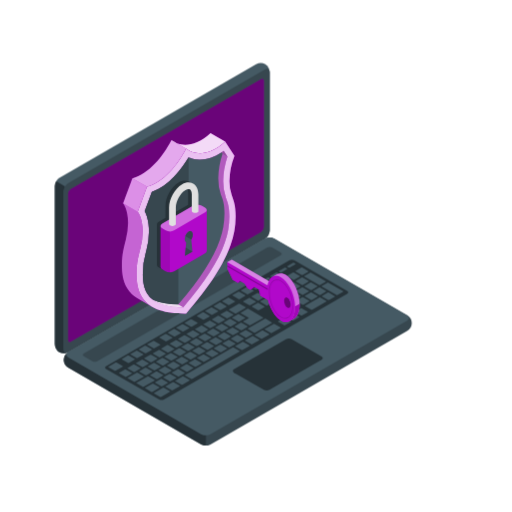
t = 0.00 s
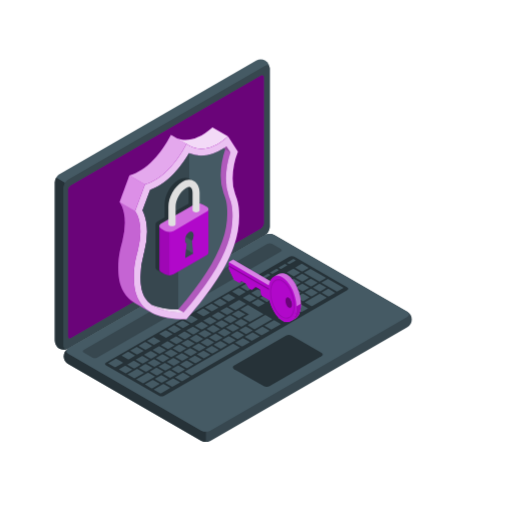
t = 0.26 s
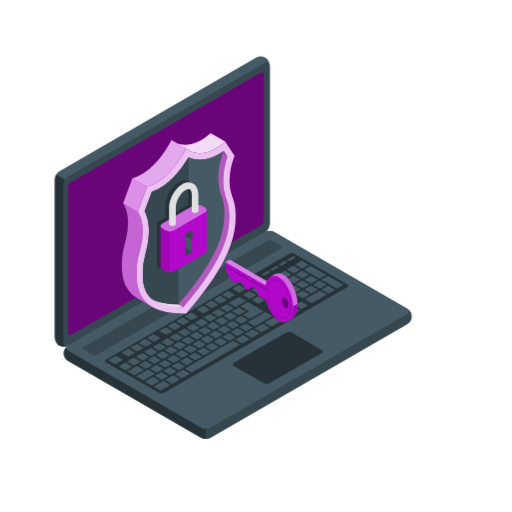
t = 0.49 s
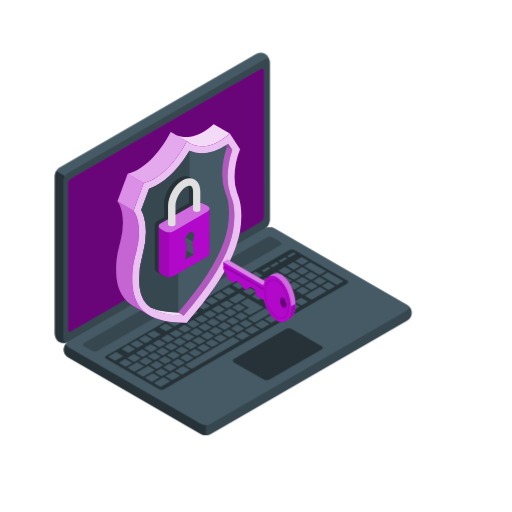
t = 0.75 s
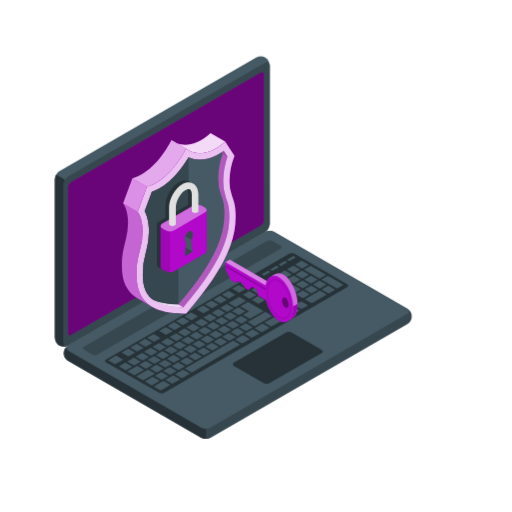
t = 1.01 s
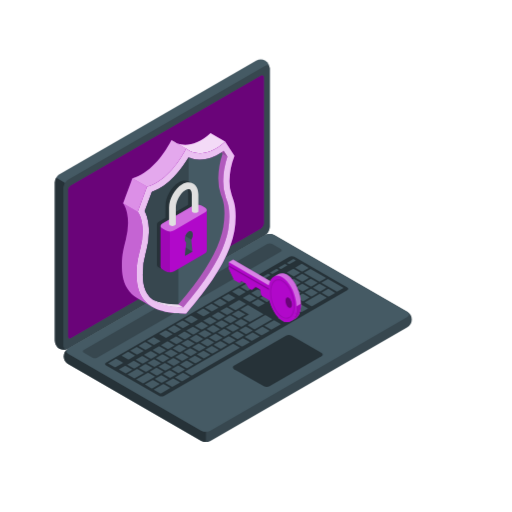
t = 1.24 s

The animated SVG that drew these frames (rendered in a browser with its animation timeline set to each time). Animation: 3 CSS @keyframes rules; one cycle of 1.50 s, repeats indefinitely.

<svg class="animated" id="freepik_stories-security" xmlns="http://www.w3.org/2000/svg" viewBox="0 0 500 500" version="1.1" xmlns:xlink="http://www.w3.org/1999/xlink" xmlns:svgjs="http://svgjs.com/svgjs"><style>svg#freepik_stories-security:not(.animated) .animable {opacity: 0;}svg#freepik_stories-security.animated #freepik--Device--inject-203 {animation: 1.5s Infinite  linear floating;animation-delay: 0s;}svg#freepik_stories-security.animated #freepik--Shield--inject-203 {animation: 1.5s Infinite  linear heartbeat;animation-delay: 0s;}svg#freepik_stories-security.animated #freepik--Key--inject-203 {animation: 1.5s Infinite  linear shake;animation-delay: 0s;}            @keyframes floating {                0% {                    opacity: 1;                    transform: translateY(0px);                }                50% {                    transform: translateY(-10px);                }                100% {                    opacity: 1;                    transform: translateY(0px);                }            }                    @keyframes heartbeat {                0% {                    transform: scale(1);                }                10% {                    transform: scale(1.1);                }                30% {                    transform: scale(1);                }                40% {                    transform: scale(1);                }                50% {                    transform: scale(1.1);                }                60% {                    transform: scale(1);                }                100% {                    transform: scale(1);                }            }                    @keyframes shake {                10%, 90% {                    transform: translate3d(-1px, 0, 0);                  }                  20%, 80% {                    transform: translate3d(2px, 0, 0);                  }                  30%, 50%, 70% {                    transform: translate3d(-4px, 0, 0);                  }                  40%, 60% {                    transform: translate3d(4px, 0, 0);                  }            }        .animator-hidden { display: none; }</style><g id="freepik--Floor--inject-203" class="animable animator-hidden" style="transform-origin: 250px 346.53px;"><ellipse id="freepik--floor--inject-203" cx="250" cy="346.53" rx="230.12" ry="132.84" style="fill: rgb(245, 245, 245); transform-origin: 250px 346.53px;" class="animable"></ellipse></g><g id="freepik--Shadows--inject-203" class="animable animator-hidden" style="transform-origin: 255.647px 342.016px;"><ellipse id="freepik--Shadow--inject-203" cx="402.11" cy="373.46" rx="57.53" ry="33.22" style="fill: rgb(224, 224, 224); transform-origin: 402.11px 373.46px;" class="animable"></ellipse><path id="freepik--shadow--inject-203" d="M196.14,445.23,53.41,362.83c-2.34-1.35-2.34-3.54,0-4.9L259.75,238.81a9.32,9.32,0,0,1,8.48,0l142.69,82.38c2.34,1.35,2.34,3.54,0,4.89L204.62,445.23A9.38,9.38,0,0,1,196.14,445.23Z" style="fill: rgb(224, 224, 224); transform-origin: 232.165px 342.016px;" class="animable"></path></g><g id="freepik--Plant--inject-203" class="animable animator-hidden" style="transform-origin: 454.616px 322.734px;"><g id="freepik--Plants--inject-203" class="animable" style="transform-origin: 454.616px 322.734px;"><path d="M431.15,354.41c-1.23-8.44,1.92-40.59,9.07-52.83s19-25.08,29.32-23.16c9.56,1.78,10.32,13.88.42,23.41s-25.06,21.9-27.92,36.3l-7.8,24.51Z" style="fill: #B108CA; transform-origin: 453.972px 320.434px;" id="els2ty49qr3cm" class="animable"></path><g id="el66wnmtvqq8p"><path d="M431.15,354.41c-1.23-8.44,1.92-40.59,9.07-52.83s19-25.08,29.32-23.16c9.56,1.78,10.32,13.88.42,23.41s-25.06,21.9-27.92,36.3l-7.8,24.51Z" style="opacity: 0.1; transform-origin: 453.972px 320.434px;" class="animable" id="elp03yirnaujn"></path></g><path d="M433.44,351.76a.62.62,0,0,0,.46-.59c.44-29.66,19.41-57.14,32.35-64.79a.62.62,0,1,0-.63-1.07c-13.19,7.8-32.52,35.73-33,65.84a.62.62,0,0,0,.61.63A.47.47,0,0,0,433.44,351.76Z" style="fill: rgb(255, 255, 255); transform-origin: 449.588px 318.504px;" id="el06ep5fbg19sn" class="animable"></path><path d="M438.08,367.24c.66-4.94,4.12-13.46,11.94-21.9,9.58-10.34,25.48-16,27.7-22,2.65-7.22-3.41-12.15-13.75-8.86-13.89,4.42-29.39,21.76-29.19,44.07Z" style="fill: #B108CA; transform-origin: 456.56px 340.339px;" id="elasox8lgfxyl" class="animable"></path><path d="M435.29,362.57a.64.64,0,0,0,.47-.49c5.24-26,26.2-39.95,34.76-42.35A.63.63,0,0,0,471,319a.61.61,0,0,0-.77-.43c-9.46,2.65-30.3,16.8-35.64,43.31a.62.62,0,0,0,.49.73A.57.57,0,0,0,435.29,362.57Z" style="fill: rgb(255, 255, 255); transform-origin: 452.794px 340.577px;" id="elmbbj018gvhs" class="animable"></path></g></g><g id="freepik--Clouds--inject-203" class="animable animator-hidden" style="transform-origin: 97.1854px 78.6387px;"><g id="freepik--clouds--inject-203" class="animable" style="transform-origin: 97.1854px 78.6387px;"><path d="M146.31,74.42l-7.61,4.4a8.68,8.68,0,0,0,.06-1v-2.2c0-3.93-2.76-5.52-6.16-3.56a12.15,12.15,0,0,0-3.67,3.53c-.55-4.94-4.43-6.78-9.13-4.06-5.09,2.94-9.22,10.08-9.22,16v3.3a8.79,8.79,0,0,0,.78,3.82L105,98.25a7.55,7.55,0,0,0-3.42,5.92c0,2.18,1.53,3.06,3.42,2l41.27-23.83a7.55,7.55,0,0,0,3.42-5.91C149.73,74.22,148.2,73.33,146.31,74.42Z" style="fill: rgb(230, 230, 230); transform-origin: 125.635px 88.4449px;" id="elp67xq2oegyl" class="animable"></path><path d="M50.14,84.25,54.34,81V71.76c0-7.34,5.85-15.86,12.2-19.53h0c6.36-3.67,11.51-.69,11.51,6.65v1.34a16.3,16.3,0,0,1,5.34-5.34h0c4.57-2.64,8.28-.5,8.28,4.78v.61l5.86-3.38c3-1.74,5.45-.33,5.45,3.15a12.06,12.06,0,0,1-5.45,9.44L50.14,96.84c-3,1.74-5.46.33-5.46-3.15A12,12,0,0,1,50.14,84.25Z" style="fill: rgb(230, 230, 230); transform-origin: 73.83px 74.1222px;" id="eltxlkyao0e0f" class="animable"></path></g></g><g id="freepik--Device--inject-203" class="animable" style="transform-origin: 227.827px 248.344px;"><g id="freepik--Laptop--inject-203" class="animable" style="transform-origin: 227.827px 248.344px;"><path d="M62.22,351.49a9.93,9.93,0,0,0,4.62,7.68l129.49,74.76a10.25,10.25,0,0,0,9.25,0L397.49,323.14a8.69,8.69,0,0,0,0-15.35L268,233a10.19,10.19,0,0,0-9.25,0L66.84,343.82A9.91,9.91,0,0,0,62.22,351.49Z" style="fill: rgb(55, 71, 79); transform-origin: 232.162px 333.461px;" id="elejkfpppu6ze" class="animable"></path><path d="M201,425v10a9.37,9.37,0,0,1-4.62-1.1L66.84,359.17a8.66,8.66,0,0,1-.47-15.05c-2.07,1.48-1.91,3.66.47,5l129.5,74.77A9.37,9.37,0,0,0,201,425Z" style="fill: rgb(38, 50, 56); transform-origin: 131.611px 389.561px;" id="el50dq6imlszg" class="animable"></path><path d="M57.88,344a9.91,9.91,0,0,1-4.33-7.84V181.61a10.22,10.22,0,0,1,4.62-8L250.08,62.82a9.94,9.94,0,0,1,9-.17,9.94,9.94,0,0,1,4.33,7.84V225a10.21,10.21,0,0,1-4.62,8L66.84,343.82A9.93,9.93,0,0,1,57.88,344Z" style="fill: rgb(69, 90, 100); transform-origin: 158.48px 203.318px;" id="elllsgahewdsr" class="animable"></path><path d="M66.3,344.1a10,10,0,0,1-8.42-.12,9.91,9.91,0,0,1-4.33-7.84V181.61a9.28,9.28,0,0,1,1.36-4.55l8.66,5h0a9.47,9.47,0,0,0-1.35,4.54V341.15C62.22,343.88,64,345.11,66.3,344.1Z" style="fill: rgb(38, 50, 56); transform-origin: 59.925px 261.015px;" id="elorzuv3lyre" class="animable"></path><path d="M62.22,186.62V341.15c0,3,2.07,4.14,4.62,2.67L258.75,233a10.21,10.21,0,0,0,4.62-8V70.49c0-2.94-2.06-4.14-4.62-2.66L66.84,178.61A10.24,10.24,0,0,0,62.22,186.62Z" style="fill: rgb(55, 71, 79); transform-origin: 162.795px 205.827px;" id="elierrix26rfb" class="animable"></path><path d="M66.84,349.15l129.49,74.77a10.25,10.25,0,0,0,9.25,0L397.49,313.13c2.55-1.48,2.55-3.87,0-5.34L268,233a10.19,10.19,0,0,0-9.25,0L66.84,343.82C64.29,345.29,64.29,347.68,66.84,349.15Z" style="fill: rgb(69, 90, 100); transform-origin: 232.165px 328.456px;" id="el2xukjw6a20e" class="animable"></path><path d="M69.33,184.55,254.88,77.45c1.53-.88,2.78-.16,2.78,1.61V221.63a6.13,6.13,0,0,1-2.78,4.8L69.33,333.53c-1.53.88-2.78.16-2.78-1.61V189.35A6.13,6.13,0,0,1,69.33,184.55Z" style="fill: #B108CA; transform-origin: 162.105px 205.49px;" id="el9tvrug4w3bt" class="animable"></path><g id="el5mp5durf2sb"><path d="M69.33,184.55,254.88,77.45c1.53-.88,2.78-.16,2.78,1.61V221.63a6.13,6.13,0,0,1-2.78,4.8L69.33,333.53c-1.53.88-2.78.16-2.78-1.61V189.35A6.13,6.13,0,0,1,69.33,184.55Z" style="opacity: 0.4; transform-origin: 162.105px 205.49px;" class="animable" id="elxoqblt7g07"></path></g><path d="M81.87,345.15l179.2-103.44a5.08,5.08,0,0,1,4.62,0l8.41,4.85c1.27.74,1.27,1.93,0,2.67L94.88,352.66a5.08,5.08,0,0,1-4.62,0l-8.39-4.84C80.6,347.08,80.6,345.89,81.87,345.15Z" style="fill: rgb(55, 71, 79); transform-origin: 177.985px 297.185px;" id="el5jqx8h3c8jb" class="animable"></path><path d="M103.55,357.67,282.74,254.22a5.08,5.08,0,0,1,4.62,0l51.74,29.87c1.28.74,1.28,1.94,0,2.67l-179,103.32a5.14,5.14,0,0,1-4.63,0l-51.91-29.75C102.28,359.6,102.27,358.4,103.55,357.67Z" style="fill: rgb(38, 50, 56); transform-origin: 221.327px 322.148px;" id="elrwm2tu76lsf" class="animable"></path><path d="M261,298.21l5.64-3.26c.24-.14.25-.36,0-.5L260.72,291a1,1,0,0,0-.86,0l-5.65,3.26c-.23.14-.24.36,0,.49l6,3.44A1,1,0,0,0,261,298.21Zm-9.67-12.1-5.64,3.26a.26.26,0,0,0,0,.49l6,3.44a1,1,0,0,0,.86,0l5.65-3.26a.26.26,0,0,0,0-.5l-6-3.44A1,1,0,0,0,251.35,286.11Zm-18.23,10.52-9.54,5.51c-.24.14-.25.37,0,.5l6,3.44a1,1,0,0,0,.86,0l9.55-5.51c.24-.14.24-.36,0-.5l-6-3.43A.93.93,0,0,0,233.12,296.63Zm10-5.76-5.65,3.26c-.24.14-.24.36,0,.49l6,3.44a1,1,0,0,0,.86,0l5.64-3.26c.24-.14.24-.36,0-.5l-6-3.44A.94.94,0,0,0,243.11,290.87ZM221,303.65l-5.64,3.25c-.24.14-.24.37,0,.5l6,3.44a1,1,0,0,0,.86,0l5.64-3.25c.24-.14.24-.36,0-.5l-6-3.44A1,1,0,0,0,221,303.65Zm-8.24,4.76-5.65,3.26a.26.26,0,0,0,0,.49L213,315.6a.93.93,0,0,0,.86,0l5.64-3.25c.24-.14.24-.36,0-.5l-5.95-3.44A1,1,0,0,0,212.73,308.41Zm23.38,14,5.64-3.26c.24-.14.24-.36,0-.49l-5.95-3.44a1,1,0,0,0-.86,0l-5.65,3.26a.26.26,0,0,0,0,.5l5.95,3.44A1,1,0,0,0,236.11,322.41Zm-8.25,4.76,5.65-3.26c.24-.14.24-.36,0-.49L227.56,320a1,1,0,0,0-.86,0l-5.64,3.26c-.24.14-.24.36,0,.5l5.95,3.44A1,1,0,0,0,227.86,327.17Zm-8.24,4.76,5.64-3.26a.26.26,0,0,0,0-.49l-6-3.44a.93.93,0,0,0-.86,0L212.81,328c-.24.14-.24.36,0,.5l6,3.44A1,1,0,0,0,219.62,331.93Zm-8.25,4.76,5.64-3.26c.24-.13.25-.36,0-.49l-6-3.44a1,1,0,0,0-.86,0l-5.64,3.25c-.24.14-.25.36,0,.5l5.95,3.44A1,1,0,0,0,211.37,336.69ZM252.77,303l5.65-3.26a.26.26,0,0,0,0-.5l-6-3.43a.93.93,0,0,0-.86,0L246,299c-.24.14-.24.36,0,.49l5.95,3.44A1,1,0,0,0,252.77,303Zm-8.41,14.68,12.58-7.27c.24-.14.24-.36,0-.49l-14.46-8.35a1,1,0,0,0-.86,0l-6.51,3.76c-.24.14-.24.36,0,.5l7.66,4.42a.26.26,0,0,1,0,.49l-5.21,3c-.24.14-.24.36,0,.5l6,3.43A.93.93,0,0,0,244.36,317.65Zm-39.88-4.48-5.64,3.26a.26.26,0,0,0,0,.49l5.95,3.44a1,1,0,0,0,.86,0l5.65-3.26a.26.26,0,0,0,0-.5l-5.95-3.44A1,1,0,0,0,204.48,313.17Zm-8.24,4.76-5.65,3.26c-.24.14-.24.36,0,.49l6,3.44a1,1,0,0,0,.86,0l5.64-3.26c.24-.14.24-.36,0-.5l-6-3.44A.94.94,0,0,0,196.24,317.93ZM152.79,370a1,1,0,0,0,.86,0l5.64-3.26c.24-.14.25-.36,0-.5l-6-3.43a.93.93,0,0,0-.86,0l-5.64,3.26c-.24.14-.25.36,0,.49Zm-22.52-14-5.64,3.25c-.24.14-.25.36,0,.5l5.95,3.44a1,1,0,0,0,.86,0l5.64-3.26c.24-.13.25-.36,0-.49l-6-3.44A.93.93,0,0,0,130.27,356Zm11.85,10.34a.93.93,0,0,0,.86,0l5.64-3.26c.24-.14.24-.36,0-.49l-6-3.44a.93.93,0,0,0-.86,0l-5.64,3.26c-.24.14-.24.36,0,.5Zm24.38,6.06,5.64-3.26a.26.26,0,0,0,0-.49l-6-3.44a1,1,0,0,0-.86,0l-5.64,3.25c-.24.14-.24.36,0,.5l6,3.44A1,1,0,0,0,166.5,372.42Zm-9.11,4.77a1,1,0,0,0,.86,0l5.64-3.26c.24-.13.25-.36,0-.49L158,370a1,1,0,0,0-.86,0l-5.64,3.25c-.24.14-.25.36,0,.5Zm-18.87-25.94-5.65,3.26a.26.26,0,0,0,0,.5l5.95,3.44a1,1,0,0,0,.86,0l5.64-3.26c.24-.14.24-.36,0-.49l-6-3.44A.94.94,0,0,0,138.52,351.25Zm41.22-23.8-5.64,3.26c-.24.14-.24.36,0,.49l6,3.44a.93.93,0,0,0,.86,0l5.64-3.26c.24-.14.24-.36,0-.5l-6-3.43A.93.93,0,0,0,179.74,327.45Zm-33,19-5.64,3.26c-.24.14-.24.36,0,.5l5.95,3.43a.93.93,0,0,0,.86,0l5.65-3.26c.24-.14.24-.36,0-.49l-5.95-3.44A1,1,0,0,0,146.76,346.49ZM188,322.69,182.35,326c-.24.14-.25.36,0,.49l5.95,3.44a.93.93,0,0,0,.86,0l5.64-3.26c.24-.14.25-.36,0-.5l-6-3.43A.93.93,0,0,0,188,322.69Zm-16.49,9.52-5.64,3.26c-.24.14-.25.36,0,.5l6,3.43a.93.93,0,0,0,.86,0l5.64-3.26c.24-.14.25-.36,0-.5l-5.95-3.43A.93.93,0,0,0,171.5,332.21ZM163.25,337l-5.64,3.26c-.24.14-.24.36,0,.5l6,3.43a.93.93,0,0,0,.86,0l5.64-3.26c.24-.14.24-.36,0-.49l-6-3.44A.93.93,0,0,0,163.25,337ZM155,341.73,149.37,345c-.24.14-.25.36,0,.5l5.95,3.43a.93.93,0,0,0,.86,0l5.64-3.26c.24-.14.25-.36,0-.49l-5.95-3.44A1,1,0,0,0,155,341.73Zm39.87,4.48,5.64-3.25c.24-.14.25-.36,0-.5L194.58,339a1,1,0,0,0-.86,0l-5.64,3.25c-.24.14-.25.36,0,.5l6,3.44A1,1,0,0,0,194.88,346.21Zm74.7-70.62-5.64,3.25c-.24.14-.25.36,0,.5l5.95,3.44a1,1,0,0,0,.86,0l5.64-3.26c.24-.13.25-.36,0-.49l-5.95-3.44A.93.93,0,0,0,269.58,275.59Zm-10,5.76L254,284.61a.26.26,0,0,0,0,.49l5.95,3.44a1,1,0,0,0,.86,0l5.64-3.25c.24-.14.24-.36,0-.5l-6-3.44A1,1,0,0,0,259.6,281.35Zm18.22-10.53-5.64,3.26c-.24.14-.24.36,0,.5l6,3.44a1,1,0,0,0,.86,0l5.64-3.26c.24-.14.24-.36,0-.49l-6-3.44A1,1,0,0,0,277.82,270.82ZM233.68,314l5.64-3.26a.26.26,0,0,0,0-.49l-6-3.44a1,1,0,0,0-.86,0l-5.65,3.26a.26.26,0,0,0,0,.5l5.95,3.44A1,1,0,0,0,233.68,314Zm53.25-47.93a1,1,0,0,0-.86,0l-5.64,3.26c-.24.14-.25.36,0,.5l5.95,3.44a1,1,0,0,0,.86,0l5.64-3.26c.24-.14.25-.36,0-.49Zm-83.8,75.39,5.64-3.25c.24-.14.24-.37,0-.5l-6-3.44a1,1,0,0,0-.86,0l-5.64,3.25c-.24.14-.24.36,0,.5l6,3.44A1,1,0,0,0,203.13,341.45Zm101.11-58.38,5.65-3.26a.26.26,0,0,0,0-.49l-6-3.44a1,1,0,0,0-.86,0l-5.64,3.25c-.24.14-.24.36,0,.5l6,3.44A.94.94,0,0,0,304.24,283.07Zm-16.75-.15,5.65-3.26a.26.26,0,0,0,0-.49l-5.95-3.44a1,1,0,0,0-.86,0L280.69,279c-.24.14-.25.36,0,.5l5.95,3.44A1,1,0,0,0,287.49,282.92ZM295.43,271a.94.94,0,0,0-.85,0l-5.65,3.26a.26.26,0,0,0,0,.5l5.95,3.44a1,1,0,0,0,.86,0l5.64-3.26a.26.26,0,0,0,0-.49Zm1.74-1,14.46,8.35a1,1,0,0,0,.86,0l5.64-3.26c.24-.13.25-.36,0-.49l-14.46-8.35a1,1,0,0,0-.86,0l-5.64,3.26C296.94,269.61,296.94,269.83,297.17,270ZM278.08,280.5l-5.64,3.25c-.24.14-.24.36,0,.5l6,3.44a1,1,0,0,0,.86,0l5.64-3.25c.24-.14.24-.37,0-.5l-6-3.44A1,1,0,0,0,278.08,280.5ZM216,316.33l-5.64,3.25c-.24.14-.24.36,0,.5l6,3.44a1,1,0,0,0,.86,0l5.64-3.25c.24-.14.24-.37,0-.5l-6-3.44A1,1,0,0,0,216,316.33Zm79.12-28.49a1,1,0,0,0,.86,0l5.64-3.25c.24-.14.24-.37,0-.5l-5.95-3.44a1,1,0,0,0-.86,0l-5.65,3.25a.26.26,0,0,0,0,.5Zm-70.87,23.73-5.64,3.25c-.24.14-.24.36,0,.5l5.95,3.44a1,1,0,0,0,.86,0l5.65-3.26a.26.26,0,0,0,0-.49l-6-3.44A.93.93,0,0,0,224.27,311.57ZM161,365.26a1,1,0,0,0,.86,0l5.64-3.26c.24-.14.24-.36,0-.5l-6-3.44a.94.94,0,0,0-.85,0l-5.65,3.26c-.24.14-.24.36,0,.49Zm-11-10.85-5.64,3.26c-.24.14-.25.36,0,.49l6,3.44a.93.93,0,0,0,.86,0l5.64-3.26c.24-.14.25-.36,0-.5l-6-3.43A.93.93,0,0,0,150.06,354.41Zm20.08,6.08,5.65-3.25a.26.26,0,0,0,0-.5l-5.95-3.44a1,1,0,0,0-.86,0l-5.64,3.26a.26.26,0,0,0,0,.49l5.95,3.44A.93.93,0,0,0,170.14,360.49Zm8.25-4.76,5.64-3.25c.24-.14.25-.36,0-.5l-5.95-3.44a1,1,0,0,0-.86,0l-5.65,3.26a.26.26,0,0,0,0,.49l5.95,3.44A.93.93,0,0,0,178.39,355.73Zm8.25-4.76,5.64-3.25c.24-.14.24-.36,0-.5l-6-3.44a1,1,0,0,0-.86,0L179.83,347c-.24.14-.24.37,0,.5l6,3.44A1,1,0,0,0,186.64,351Zm-28.34-1.32-5.64,3.26c-.24.14-.24.36,0,.49l6,3.44a.93.93,0,0,0,.86,0l5.64-3.26c.24-.14.24-.36,0-.5l-6-3.43A.93.93,0,0,0,158.3,349.65Zm8.25-4.76-5.64,3.26c-.24.14-.25.36,0,.49l5.95,3.44a1,1,0,0,0,.86,0l5.65-3.26c.23-.14.24-.36,0-.5l-6-3.43A.93.93,0,0,0,166.55,344.89Zm33-19-5.64,3.25c-.24.14-.24.37,0,.5l6,3.44a1,1,0,0,0,.86,0l5.64-3.25c.24-.14.24-.36,0-.5l-6-3.44A1,1,0,0,0,199.53,325.85Zm-8.24,4.76-5.64,3.26c-.24.13-.25.36,0,.49l6,3.44a.93.93,0,0,0,.86,0l5.64-3.25c.24-.14.25-.36,0-.5l-5.95-3.44A1,1,0,0,0,191.29,330.61Zm16.49-9.52-5.64,3.25c-.24.14-.25.36,0,.5l6,3.44a1,1,0,0,0,.86,0l5.64-3.25c.24-.14.25-.36,0-.5l-6-3.44A1,1,0,0,0,207.78,321.09Zm-33,19-5.65,3.26c-.24.14-.24.36,0,.49l5.95,3.44a1,1,0,0,0,.86,0l5.64-3.26c.24-.14.24-.36,0-.5l-6-3.44A1,1,0,0,0,174.8,340.13Zm8.24-4.76-5.64,3.26a.26.26,0,0,0,0,.49l6,3.44a.94.94,0,0,0,.85,0l5.65-3.26c.24-.14.24-.36,0-.5l-6-3.44A1,1,0,0,0,183,335.37Zm-8.3,32.29,5.65-3.26a.26.26,0,0,0,0-.49l-5.95-3.44a.93.93,0,0,0-.86,0l-5.64,3.25c-.24.14-.24.36,0,.5l5.95,3.44A1,1,0,0,0,174.74,367.66Zm-45.9-3.45-6-3.44a1,1,0,0,0-.86,0L116.38,364c-.24.14-.24.36,0,.5l6,3.44a1,1,0,0,0,.86,0l5.64-3.26A.26.26,0,0,0,128.84,364.21Zm11.54,3.16-5.95-3.44a.93.93,0,0,0-.86,0l-8.68,5c-.24.14-.25.36,0,.5l6,3.44a1,1,0,0,0,.86,0l8.68-5C140.61,367.72,140.62,367.5,140.38,367.37Zm-20.56-9.87-6-3.44a1,1,0,0,0-.86,0l-6.94,4c-.24.14-.25.36,0,.5l6,3.44a1,1,0,0,0,.86,0l7-4C120.05,357.85,120.05,357.63,119.82,357.5Zm5.32-3.08a.93.93,0,0,0,.86,0l5.64-3.26c.24-.14.24-.36,0-.5l-6-3.43a.91.91,0,0,0-.85,0l-5.65,3.26c-.24.14-.24.36,0,.49ZM151.06,371l-6-3.43a.93.93,0,0,0-.86,0l-10.85,6.26c-.24.14-.24.37,0,.5l6,3.44a1,1,0,0,0,.86,0l10.85-6.26C151.29,371.38,151.29,371.16,151.06,371Zm4.6,7.17-6-3.44a1,1,0,0,0-.86,0l-6.94,4a.26.26,0,0,0,0,.49l6,3.44a.93.93,0,0,0,.86,0l6.94-4C155.89,378.55,155.89,378.33,155.66,378.19ZM186.45,319a1,1,0,0,0,.86,0l5.64-3.26a.26.26,0,0,0,0-.49l-6-3.44a1,1,0,0,0-.86,0l-5.64,3.25c-.24.14-.24.36,0,.5ZM170,328.55a.94.94,0,0,0,.85,0l5.65-3.25a.26.26,0,0,0,0-.5l-6-3.44a1,1,0,0,0-.86,0L164,324.61c-.24.14-.24.36,0,.5Zm-36.58,21.11a.93.93,0,0,0,.86,0l5.65-3.26a.26.26,0,0,0,0-.5l-5.95-3.43a.93.93,0,0,0-.86,0l-5.64,3.26c-.24.14-.24.36,0,.49Zm44.82-25.87a1,1,0,0,0,.86,0l5.64-3.25c.24-.14.25-.37,0-.5l-6-3.44a1,1,0,0,0-.86,0l-5.64,3.25c-.24.14-.25.36,0,.5Zm-16.49,9.52a1,1,0,0,0,.86,0l5.64-3.25c.24-.14.24-.36,0-.5l-5.95-3.44a1,1,0,0,0-.86,0l-5.65,3.26a.26.26,0,0,0,0,.49ZM160,378.66a1,1,0,0,0-.86,0l-8.68,5c-.24.14-.25.36,0,.49l5.95,3.44a1,1,0,0,0,.86,0l8.68-5a.26.26,0,0,0,0-.49Zm-10.07-38.52a1,1,0,0,0,.86,0l5.64-3.26c.24-.14.24-.36,0-.5l-6-3.44a1,1,0,0,0-.86,0l-5.64,3.26c-.24.14-.24.36,0,.49Zm-8.25,4.76a.93.93,0,0,0,.86,0l5.64-3.26c.24-.14.25-.36,0-.5l-5.95-3.43a.93.93,0,0,0-.86,0L135.68,341c-.23.14-.24.36,0,.49Zm171.08-54.44a1,1,0,0,0-.86,0l-13.89,8a.26.26,0,0,0,0,.49l6,3.44a.93.93,0,0,0,.86,0l13.88-8c.24-.14.25-.36,0-.5ZM294.48,301a.93.93,0,0,0-.86,0L288,304.25c-.24.14-.24.36,0,.5l5.95,3.43a.93.93,0,0,0,.86,0l5.65-3.26a.26.26,0,0,0,0-.5ZM183,362.9l5.64-3.26c.24-.14.25-.36,0-.49l-5.95-3.44a1,1,0,0,0-.86,0L176.18,359c-.23.14-.24.36,0,.5l5.95,3.44A1,1,0,0,0,183,362.9Zm95-52.39a1,1,0,0,0-.86,0l-5.64,3.26c-.24.14-.25.36,0,.5l5.95,3.43a.93.93,0,0,0,.86,0l5.64-3.26c.24-.14.25-.36,0-.49Zm43-24.81a1,1,0,0,0-.86,0L314.45,289a.26.26,0,0,0,0,.49l6,3.44a1,1,0,0,0,.86,0l5.64-3.25c.24-.14.24-.36,0-.5Zm14.2-1.32L320.69,276a1,1,0,0,0-.86,0l-5.64,3.25c-.24.14-.24.36,0,.5l14.46,8.35a1,1,0,0,0,.86,0l5.64-3.25C335.38,284.74,335.39,284.52,335.15,284.38Zm-88,43.92a.93.93,0,0,0-.86,0l-6.95,4c-.24.14-.24.36,0,.5l6,3.44a1,1,0,0,0,.86,0l6.94-4c.24-.14.25-.36,0-.49Zm20.83-12a1,1,0,0,0-.86,0l-8.68,5c-.24.14-.25.36,0,.49l6,3.44a1,1,0,0,0,.86,0l8.68-5c.24-.13.25-.36,0-.49Zm-39.93,23.05a1,1,0,0,0-.86,0l-46.43,26.81c-.24.14-.25.36,0,.49l5.95,3.44a.93.93,0,0,0,.86,0L234,343.26a.26.26,0,0,0,0-.5Zm-49,28.32a.93.93,0,0,0-.86,0l-6.94,4c-.24.14-.25.36,0,.5l6,3.43a.93.93,0,0,0,.86,0l7-4a.26.26,0,0,0,0-.5Zm58.59-33.83a.93.93,0,0,0-.86,0l-6.94,4c-.24.14-.25.36,0,.5l6,3.44a1,1,0,0,0,.86,0l6.94-4c.24-.13.25-.36,0-.49Zm-68.14,39.34a1,1,0,0,0-.86,0l-6.94,4c-.24.14-.24.36,0,.5l6,3.44a.94.94,0,0,0,.85,0l6.95-4c.24-.14.24-.36,0-.49Zm87.23-50.36a.93.93,0,0,0-.86,0l-6.94,4c-.24.14-.24.36,0,.5l6,3.43a.93.93,0,0,0,.86,0l6.94-4c.24-.14.24-.36,0-.5Zm29.51-17a.93.93,0,0,0-.86,0L279.73,309c-.24.14-.24.36,0,.5l6,3.43a.93.93,0,0,0,.86,0l5.64-3.26c.24-.14.24-.36,0-.49Zm18.27-13,5.65-3.25c.24-.14.24-.36,0-.5l-6-3.44a1,1,0,0,0-.86,0l-5.64,3.25c-.24.14-.24.37,0,.5l6,3.44A.94.94,0,0,0,304.5,292.74Zm-35.23.7,5.64-3.25c.24-.14.24-.36,0-.5l-6-3.44a1,1,0,0,0-.86,0l-5.64,3.26c-.24.14-.24.36,0,.49l6,3.44A.93.93,0,0,0,269.27,293.44ZM249,324.82l16.49-9.53a.26.26,0,0,0,0-.49l-6-3.44a.93.93,0,0,0-.86,0l-16.49,9.52a.26.26,0,0,0,0,.49l6,3.44A1,1,0,0,0,249,324.82Zm46.44-27.31a1,1,0,0,0,.86,0l5.64-3.25c.24-.14.24-.36,0-.5l-6-3.44a1,1,0,0,0-.86,0l-5.65,3.26a.26.26,0,0,0,0,.49Zm-7.65-4.92,5.65-3.25c.23-.14.24-.36,0-.5l-5.95-3.44a1,1,0,0,0-.86,0L281,288.66c-.24.14-.25.36,0,.5l5.95,3.44A1,1,0,0,0,287.75,292.59Zm-47,37,5.64-3.26c.24-.14.24-.36,0-.5l-6-3.44a1,1,0,0,0-.86,0l-5.65,3.26c-.24.14-.24.36,0,.49l5.95,3.44A1,1,0,0,0,240.71,329.58ZM277.17,308a.93.93,0,0,0,.86,0l5.64-3.26c.24-.14.25-.36,0-.5l-5.95-3.43a.93.93,0,0,0-.86,0l-5.64,3.26c-.24.14-.25.36,0,.5Zm-77.69,45.35,5.64-3.26c.24-.14.25-.36,0-.49l-5.95-3.44a.93.93,0,0,0-.86,0l-5.64,3.26c-.24.14-.25.36,0,.5l6,3.43A.93.93,0,0,0,199.48,353.38Zm8.25-4.76,5.64-3.26c.24-.14.24-.36,0-.49l-6-3.44a.93.93,0,0,0-.86,0l-5.64,3.26c-.24.14-.24.36,0,.5l6,3.43A.93.93,0,0,0,207.73,348.62Zm-16.49,9.52,5.64-3.26c.24-.14.24-.36,0-.49l-6-3.44a1,1,0,0,0-.86,0l-5.64,3.26c-.24.14-.24.36,0,.5l6,3.44A1,1,0,0,0,191.24,358.14Zm33-19,5.64-3.26c.24-.14.24-.36,0-.5l-6-3.43a.91.91,0,0,0-.85,0l-5.65,3.26c-.24.14-.24.36,0,.49l6,3.44A.93.93,0,0,0,224.22,339.1ZM216,343.86l5.64-3.26c.24-.14.25-.36,0-.5l-6-3.43a.93.93,0,0,0-.86,0l-5.64,3.26c-.24.14-.25.36,0,.5l6,3.43A.93.93,0,0,0,216,343.86Zm16.49-9.52,5.65-3.26a.26.26,0,0,0,0-.5l-6-3.43a.93.93,0,0,0-.86,0l-5.64,3.26c-.24.14-.24.36,0,.49l5.95,3.44A.93.93,0,0,0,232.46,334.34ZM273.86,266a.93.93,0,0,0,.86,0l5.65-3.26c.24-.14.24-.36,0-.49l-1.58-.92a1,1,0,0,0-.86,0l-5.64,3.26c-.24.14-.24.36,0,.5ZM233.09,292.1a.94.94,0,0,0,.85,0l5.65-3.26c.24-.14.24-.36,0-.5l-6-3.44a1,1,0,0,0-.86,0l-5.64,3.26a.26.26,0,0,0,0,.49Zm16.49-9.52a1,1,0,0,0,.86,0l5.64-3.25c.24-.14.24-.36,0-.5l-6-3.44a1,1,0,0,0-.86,0l-5.64,3.26a.26.26,0,0,0,0,.49ZM223,297.91a.93.93,0,0,0,.86,0l5.64-3.26c.24-.14.24-.36,0-.5l-6-3.43a.93.93,0,0,0-.86,0L217.07,294c-.24.14-.24.36,0,.5Zm18.31-10.57a.93.93,0,0,0,.86,0l5.64-3.25c.24-.14.25-.36,0-.5l-6-3.44a1,1,0,0,0-.86,0l-5.64,3.26c-.24.13-.25.36,0,.49Zm-34.8,20.09a.91.91,0,0,0,.85,0l5.65-3.26c.24-.14.24-.36,0-.49l-6-3.44a.93.93,0,0,0-.86,0l-5.64,3.26c-.24.14-.24.36,0,.5Zm8.24-4.76a.93.93,0,0,0,.86,0l5.64-3.26c.24-.14.25-.36,0-.49l-5.95-3.44a.93.93,0,0,0-.86,0l-5.64,3.26c-.24.14-.25.36,0,.5Zm42.6-27.12a.93.93,0,0,0,.86,0l5.65-3.26c.23-.14.24-.36,0-.49l-1.58-.92a1,1,0,0,0-.86,0l-5.64,3.25c-.24.14-.25.36,0,.5Zm24.74-14.28a.93.93,0,0,0,.86,0l5.64-3.26c.24-.14.25-.36,0-.5L287,256.6a1,1,0,0,0-.86,0l-5.65,3.26a.26.26,0,0,0,0,.5Zm12.51,7.22a.93.93,0,0,0,.86,0l5.64-3.26c.24-.14.24-.36,0-.49l-6-3.44a.91.91,0,0,0-.85,0l-5.65,3.26c-.24.14-.24.36,0,.5ZM312.75,288l5.64-3.25c.24-.14.25-.36,0-.5l-5.95-3.44a1,1,0,0,0-.86,0L306,284.05c-.24.14-.25.36,0,.5l5.95,3.44A1,1,0,0,0,312.75,288Zm-47.13-17.19a.93.93,0,0,0,.86,0l5.64-3.26c.24-.14.24-.36,0-.49l-1.59-.92a.93.93,0,0,0-.86,0L264,269.38c-.24.14-.24.36,0,.5Zm-67.34,41.4a.93.93,0,0,0,.86,0l5.64-3.26c.24-.14.24-.36,0-.49L198.84,305a1,1,0,0,0-.86,0l-5.65,3.26c-.23.14-.24.36,0,.5Z" style="fill: rgb(69, 90, 100); transform-origin: 220.551px 322.095px;" id="ely7wvjbrfhgd" class="animable"></path><path d="M228.48,360.67l50.82-29.34a6.14,6.14,0,0,1,5.54,0L314,348.15c1.53.89,1.53,2.32,0,3.21l-50.81,29.33a6.1,6.1,0,0,1-5.55,0l-29.14-16.82C227,363,227,361.55,228.48,360.67Z" style="fill: rgb(38, 50, 56); transform-origin: 271.26px 356.014px;" id="el7y1xxz9h852" class="animable"></path></g></g><g id="freepik--Shield--inject-203" class="animable" style="transform-origin: 174.55px 218.109px;"><g id="freepik--shield--inject-203" class="animable" style="transform-origin: 174.55px 218.109px;"><g id="freepik--shield--inject-203" class="animable" style="transform-origin: 174.55px 218.109px;"><path d="M219.88,138.24c-15.88,14.27-29.6,13.52-38.18,6.91-8.57,16.52-22.29,33.1-38.17,37.17l-9.07,24.5s4.86,5.6,4.86,19a66.8,66.8,0,0,1-2.25,16.63c-1.65,6.61-3.78,13.45-3.78,24.88,0,7.74,1,15.27,4.94,22.12a27.3,27.3,0,0,0,9.93,10l-13.79-8a27.39,27.39,0,0,1-10.45-10.25C120,274.34,119,266.82,119,259.07c0-11.42,2.13-18.27,3.78-24.89A66.52,66.52,0,0,0,125,217.56c0-13.4-4.86-19-4.86-19l9.06-24.5c15.88-4.07,29.6-20.65,38.17-37.17,8.58,6.61,22.3,7.36,38.18-6.91Z" style="fill: #B108CA; transform-origin: 169.44px 214.715px;" id="elcao1ze1i1m" class="animable"></path><g id="elsueq76dqi2"><path d="M172.42,139.8l-5-2.91A22,22,0,0,0,172.42,139.8Z" style="fill: rgb(255, 255, 255); opacity: 0.8; transform-origin: 169.92px 138.345px;" class="animable" id="el8qz9w1wgty7"></path></g><g id="el7pgwipvot1s"><path d="M205.57,130c-13.07,11.74-24.67,13.31-33.15,9.82l9.28,5.35c8.58,6.61,22.3,7.36,38.18-6.91Z" style="fill: rgb(255, 255, 255); opacity: 0.85; transform-origin: 196.15px 139.86px;" class="animable" id="elvnhfnkcsfc"></path></g><g id="el7rq9g53wmfl"><path d="M167.39,136.89c-8.57,16.52-22.29,33.1-38.17,37.17l14.31,8.26c15.88-4.07,29.6-20.65,38.17-37.17Z" style="fill: rgb(255, 255, 255); opacity: 0.65; transform-origin: 155.46px 159.605px;" class="animable" id="elvgubb3b8d58"></path></g><g id="el6gxpbrasz0l"><polygon points="129.22 174.06 120.16 198.56 134.46 206.82 143.53 182.32 129.22 174.06" style="fill: rgb(255, 255, 255); opacity: 0.55; transform-origin: 131.845px 190.44px;" class="animable" id="elb58uln3jr2h"></polygon></g><g id="elmy5fjxtqxm"><path d="M138.23,289.45c-3.92-6.85-4.94-14.38-4.94-22.12,0-11.43,2.13-18.27,3.78-24.88a66.8,66.8,0,0,0,2.25-16.63c0-13.4-4.86-19-4.86-19l-14.3-8.26s4.86,5.6,4.86,19a66.52,66.52,0,0,1-2.26,16.62c-1.65,6.62-3.78,13.47-3.78,24.89,0,7.75,1,15.27,4.94,22.12a27.39,27.39,0,0,0,10.45,10.25l13.79,8A27.3,27.3,0,0,1,138.23,289.45Z" style="fill: rgb(255, 255, 255); opacity: 0.4; transform-origin: 133.57px 249px;" class="animable" id="elhbxlekw7bd4"></path></g><g id="ela9xjw5skj7c"><path d="M138.23,289.45c-3.92-6.85-4.94-14.38-4.94-22.12,0-11.43,2.13-18.27,3.78-24.88a66.8,66.8,0,0,0,2.25-16.63c0-13.4-4.86-19-4.86-19l-14.3-8.26s4.86,5.6,4.86,19a66.52,66.52,0,0,1-2.26,16.62c-1.65,6.62-3.78,13.47-3.78,24.89,0,7.75,1,15.27,4.94,22.12a27.39,27.39,0,0,0,10.45,10.25l13.79,8A27.3,27.3,0,0,1,138.23,289.45Z" style="opacity: 0.05; transform-origin: 133.57px 249px;" class="animable" id="elmjaklufr4a"></path></g><path d="M181.7,306.23c-23.72.27-37.31-6-43.48-16.78-3.91-6.85-4.93-14.38-4.93-22.13,0-11.42,2.12-18.25,3.78-24.87a66.72,66.72,0,0,0,2.25-16.62c0-13.4-4.86-19-4.86-19l9.07-24.51c15.88-4.07,29.6-20.66,38.17-37.17,8.58,6.61,22.3,7.36,38.18-6.91l9.07,14a68.86,68.86,0,0,0-4.87,24.61,40.12,40.12,0,0,0,2.26,14c1.65,4.7,3.78,9.09,3.78,20.51a82.13,82.13,0,0,1-4.94,27.83C219,257.15,205.43,279.1,181.7,306.23Z" style="fill: #B108CA; transform-origin: 181.705px 222.239px;" id="el2m4bz0ltcn4" class="animable"></path><g id="el3wjia8fhgkk"><path d="M181.7,306.23c-23.72.27-37.31-6-43.48-16.78-3.91-6.85-4.93-14.38-4.93-22.13,0-11.42,2.12-18.25,3.78-24.87a66.72,66.72,0,0,0,2.25-16.62c0-13.4-4.86-19-4.86-19l9.07-24.51c15.88-4.07,29.6-20.66,38.17-37.17,8.58,6.61,22.3,7.36,38.18-6.91l9.07,14a68.86,68.86,0,0,0-4.87,24.61,40.12,40.12,0,0,0,2.26,14c1.65,4.7,3.78,9.09,3.78,20.51a82.13,82.13,0,0,1-4.94,27.83C219,257.15,205.43,279.1,181.7,306.23Z" style="fill: rgb(255, 255, 255); opacity: 0.75; transform-origin: 181.705px 222.239px;" class="animable" id="elfehdn9du9ng"></path></g><path d="M178.89,300.07c-18.37-.22-30.25-4.82-35.31-13.67-2.86-5-4.13-10.88-4.13-19.08a75.86,75.86,0,0,1,3-21.13c.19-.76.39-1.5.57-2.25a71.85,71.85,0,0,0,2.44-18.11c0-9.77-2.34-16.16-4.2-19.7l7-18.8c17-5.91,29.29-22.7,35.8-33.71a28.1,28.1,0,0,0,11.09,2.24c7.68,0,15.49-2.86,23.29-8.51l3.65,5.66a75.83,75.83,0,0,0-4.16,23.88,46.32,46.32,0,0,0,2.6,16.07c.19.54.39,1.08.59,1.62,1.46,4,2.84,7.77,2.84,16.84a76.4,76.4,0,0,1-4.6,25.82C213.29,254.86,199.68,276,178.89,300.07Z" style="fill: #B108CA; transform-origin: 181.705px 223.71px;" id="elapw9j2j5wad" class="animable"></path><g id="eldn6pf9dg91a"><path d="M178.89,300.07c-18.37-.22-30.25-4.82-35.31-13.67-2.86-5-4.13-10.88-4.13-19.08a75.86,75.86,0,0,1,3-21.13c.19-.76.39-1.5.57-2.25a71.85,71.85,0,0,0,2.44-18.11c0-9.77-2.34-16.16-4.2-19.7l7-18.8c17-5.91,29.29-22.7,35.8-33.71a28.1,28.1,0,0,0,11.09,2.24c7.68,0,15.49-2.86,23.29-8.51l3.65,5.66a75.83,75.83,0,0,0-4.16,23.88,46.32,46.32,0,0,0,2.6,16.07c.19.54.39,1.08.59,1.62,1.46,4,2.84,7.77,2.84,16.84a76.4,76.4,0,0,1-4.6,25.82C213.29,254.86,199.68,276,178.89,300.07Z" style="fill: rgb(255, 255, 255); opacity: 0.4; transform-origin: 181.705px 223.71px;" class="animable" id="el9or7w6efft6"></path></g><g id="el9f0mu7d6g64"><path d="M178.89,300.07c-18.37-.22-30.25-4.82-35.31-13.67-2.86-5-4.13-10.88-4.13-19.08a75.86,75.86,0,0,1,3-21.13c.19-.76.39-1.5.57-2.25a71.85,71.85,0,0,0,2.44-18.11c0-9.77-2.34-16.16-4.2-19.7l7-18.8c17-5.91,29.29-22.7,35.8-33.71a28.1,28.1,0,0,0,11.09,2.24c7.68,0,15.49-2.86,23.29-8.51l3.65,5.66a75.83,75.83,0,0,0-4.16,23.88,46.32,46.32,0,0,0,2.6,16.07c.19.54.39,1.08.59,1.62,1.46,4,2.84,7.77,2.84,16.84a76.4,76.4,0,0,1-4.6,25.82C213.29,254.86,199.68,276,178.89,300.07Z" style="opacity: 0.15; transform-origin: 181.705px 223.71px;" class="animable" id="elvh4m49f3gkc"></path></g><g id="eltfd8ap5336j"><path d="M147.79,291.49c6.26,5.52,16.66,8.41,31.1,8.58l-9.21-5.25A67.59,67.59,0,0,1,147.79,291.49Z" style="fill: rgb(255, 255, 255); opacity: 0.8; transform-origin: 163.34px 295.78px;" class="animable" id="elzvwq3jbc7wc"></path></g><g id="elmbq1fop5n6p"><polygon points="217.28 150.24 222.08 153.01 218.43 147.35 216.34 148.79 217.28 150.24" style="opacity: 0.15; transform-origin: 219.21px 150.18px;" class="animable" id="elpeuzsl65tjq"></polygon></g><path d="M215.72,190.19a46.32,46.32,0,0,1-2.6-16.07,75.83,75.83,0,0,1,4.16-23.88l-.94-1.45c-7.1,4.69-14.2,7.07-21.2,7.07a28.1,28.1,0,0,1-11.09-2.24c-6.51,11-18.8,27.8-35.8,33.71l-7,18.8c1.86,3.54,4.2,9.93,4.2,19.7a71.85,71.85,0,0,1-2.44,18.11c-.18.75-.38,1.49-.57,2.25a75.86,75.86,0,0,0-3,21.13c0,8.2,1.27,14.08,4.13,19.08a20.61,20.61,0,0,0,6,6.5q9.21,4.2,24.54,4.4c20.78-24.08,34.39-45.21,40.46-62.83a76.35,76.35,0,0,0,4.6-25.82c0-9.07-1.39-12.84-2.85-16.84C216.11,191.27,215.91,190.73,215.72,190.19Z" style="fill: rgb(69, 90, 100); transform-origin: 179.305px 223.045px;" id="elwvpzlyeikic" class="animable"></path><path d="M148.25,187.33l-7,18.8c1.86,3.54,4.2,9.93,4.2,19.7a71.85,71.85,0,0,1-2.44,18.11c-.18.75-.38,1.49-.57,2.25a75.86,75.86,0,0,0-3,21.13c0,8.2,1.27,14.08,4.13,19.08a20.61,20.61,0,0,0,6,6.5q9.21,4.2,24.54,4.4V228l10-3V153.62a110,110,0,0,1-10,14.24C167.44,175.89,158.74,183.68,148.25,187.33Z" style="fill: rgb(55, 71, 79); transform-origin: 161.775px 225.46px;" id="el2vqxq9cthup" class="animable"></path></g><path id="freepik--shadow--inject-203" d="M198.12,202.42a3.19,3.19,0,0,0-.38-.55l-.05-.06a4.4,4.4,0,0,0-1-.81l-3.33-1.92a7.23,7.23,0,0,0-1.92-.74,10,10,0,0,0-1.22-.19v-9.86c0-4.95-1.87-8.86-5.13-10.74s-7-1.56-10.83.68c-7.12,4.11-12.69,14.14-12.69,22.83V212.7l-6.64,3.83a4,4,0,0,0-.56.39l-.18.14,0,0a2.43,2.43,0,0,0-.91,1.8v39.93a2.24,2.24,0,0,0,.07.51,2.94,2.94,0,0,0,1.25,1.62l.37.24,1.63.94,1.71,1a7.15,7.15,0,0,0,2.14.77,9,9,0,0,0,6.05-.78l30.23-17.45a2.88,2.88,0,0,0,1.7-2.36V203.37A2.06,2.06,0,0,0,198.12,202.42Zm-30.05-1.36c0-6.36,4.32-14.22,9.43-17.17,1.74-1,3.3-1.26,4.29-.68,1.17.67,1.86,2.57,1.86,5.08v11.64l-8.59,5-7,4Z" style="fill: rgb(38, 50, 56); transform-origin: 175.855px 220.202px;" class="animable"></path><g id="freepik--Padlock--inject-203" class="animable" style="transform-origin: 179.304px 221.95px;"><path d="M201.88,205.13a2.87,2.87,0,0,0-1.7-2.36l-3.33-1.93a9,9,0,0,0-8.19,0l-30.23,17.45a2.89,2.89,0,0,0-1.7,2.37h0v39.93h0a2.86,2.86,0,0,0,1.7,2.37l3.33,1.93a9.09,9.09,0,0,0,8.19,0l30.23-17.46a2.88,2.88,0,0,0,1.7-2.36h0V205.13Z" style="fill: #B108CA; transform-origin: 179.305px 232.86px;" id="eljvhtqx8wt9o" class="animable"></path><g id="el5ip55q82pyv"><path d="M161.76,225,158.43,223c-2.27-1.3-2.27-3.42,0-4.73l30.23-17.45a9,9,0,0,1,8.19,0l3.33,1.93c2.26,1.3,2.26,3.42,0,4.72L170,225A9.09,9.09,0,0,1,161.76,225Z" style="fill: rgb(255, 255, 255); opacity: 0.4; transform-origin: 179.301px 212.911px;" class="animable" id="elza0s5yc5qbd"></path></g><g id="eldyj7ttzryoi"><path d="M165.86,225.93v39.93a8.39,8.39,0,0,1-4.1-1L158.42,263a2.85,2.85,0,0,1-1.69-2.38V220.66a2.86,2.86,0,0,0,1.69,2.36l3.34,1.93A8.29,8.29,0,0,0,165.86,225.93Z" style="opacity: 0.1; transform-origin: 161.295px 243.26px;" class="animable" id="el7f586tor5no"></path></g><path d="M187.86,245.68l-7.22,4.17,1.12-13.06c-.86-.46-1.41-1.58-1.41-3.19,0-2.88,1.74-6.22,3.9-7.46s3.9.07,3.9,3a9.82,9.82,0,0,1-1.41,4.82Z" style="fill: rgb(69, 90, 100); transform-origin: 184.25px 237.762px;" id="elm4p1q0bximp" class="animable"></path><polygon points="187.86 245.68 181.32 241.91 180.64 249.85 187.86 245.68" style="fill: rgb(55, 71, 79); transform-origin: 184.25px 245.88px;" id="elvb5stuefcc" class="animable"></polygon><path d="M184.25,226.14a8.5,8.5,0,0,0-3.33,4.42l5.82,3.36h0a9.82,9.82,0,0,0,1.41-4.82C188.15,226.21,186.41,224.89,184.25,226.14Z" style="fill: rgb(55, 71, 79); transform-origin: 184.535px 229.794px;" id="elnrk46ex0ao" class="animable"></path><path d="M193.71,206h0v-16c0-5-1.87-8.86-5.13-10.74s-7-1.55-10.83.68c-7.12,4.11-12.69,14.14-12.69,22.83v16.05h0a1.62,1.62,0,0,0,1,1.34,5.13,5.13,0,0,0,4.61,0,1.62,1.62,0,0,0,1-1.34h0V202.82c0-6.36,4.32-14.22,9.43-17.17,1.74-1,3.31-1.25,4.3-.68,1.16.67,1.86,2.57,1.86,5.08v16h0a1.61,1.61,0,0,0,1,1.32,5.13,5.13,0,0,0,4.61,0,1.65,1.65,0,0,0,1-1.32h0Z" style="fill: rgb(224, 224, 224); transform-origin: 179.465px 199.371px;" id="el4ow3qphm8c5" class="animable"></path></g></g></g><g id="freepik--Key--inject-203" class="animable" style="transform-origin: 257.29px 284.037px;"><g id="freepik--key--inject-203" class="animable" style="transform-origin: 257.29px 284.037px;"><polyline points="232.57 276.21 236.97 273.67 238.71 271.55 234.31 274.09 232.57 276.21" style="fill: #B108CA; transform-origin: 235.64px 273.88px;" id="eli94yd2ulvo" class="animable"></polyline><g id="elu09vk5juloo"><polyline points="232.57 276.21 236.97 273.67 238.71 271.55 234.31 274.09 232.57 276.21" style="opacity: 0.4; transform-origin: 235.64px 273.88px;" class="animable" id="elkia08is05ff"></polyline></g><polyline points="244.54 283.12 248.94 280.58 252.62 277.32 248.22 279.86 244.54 283.12" style="fill: #B108CA; transform-origin: 248.58px 280.22px;" id="eljpb7l8jgn1" class="animable"></polyline><g id="elst676ij1bq"><polyline points="244.54 283.12 248.94 280.58 252.62 277.32 248.22 279.86 244.54 283.12" style="opacity: 0.4; transform-origin: 248.58px 280.22px;" class="animable" id="elhmlms6ywu2i"></polyline></g><path d="M282,291.9a9.34,9.34,0,0,1,1.82,4.79A9.52,9.52,0,0,1,282,291.9Zm10.23.13c-1.48-10.08-6.89-20-13.35-23.78-3.1-1.79-6-1.85-8.26-.51l-4.14,2.39-.24.14a4.32,4.32,0,0,0-.53.34,7.71,7.71,0,0,0-1,.78l-.14.13c-.13.13-.26.28-.38.42s-.31.36-.44.54a10.58,10.58,0,0,0-.81,1.24c-.12.22-.25.45-.36.69l-36.19-20.89-4.4,2.53v2.81l.38.21.35.21v.59l-.73.42v1.63l5.32,11.25,5.26,3,1.74-2.12,4.64,2.78,2.66,4.56,2.94,1.69,3.67-3.26,4.51,2.61,1.52,6.25,7.56,4.37a41.81,41.81,0,0,0,1.43,4.7l.17.49c2.52,6.6,6.52,12.26,11,14.87a12.39,12.39,0,0,0,1.7.81,9.65,9.65,0,0,0,.95.32,8.45,8.45,0,0,0,.84.19,7.31,7.31,0,0,0,2.68,0l.37-.09a2.29,2.29,0,0,0,.51-.15l.39-.15a3,3,0,0,0,.41-.19l.37-.19.19-.11.09-.05,4.15-2.39c3.34-1.94,5.51-6.84,5.51-13.77A35.77,35.77,0,0,0,292.18,292Z" style="fill: #B108CA; transform-origin: 257.28px 284.037px;" id="el62h41ailh3d" class="animable"></path><path d="M280.66,300.4c-1.73-1-3.14-4-3.14-6.65s1.41-4,3.14-3,3.15,4,3.15,6.66S282.4,301.4,280.66,300.4Zm7.13-5.83c-1.48-10.08-6.9-20.05-13.36-23.78-3-1.72-5.75-1.85-8-.66l-.24.14a4.32,4.32,0,0,0-.53.34,7.71,7.71,0,0,0-1,.78l-.14.13c-.13.13-.26.28-.38.42s-.31.36-.44.54a10.58,10.58,0,0,0-.81,1.24c-.12.22-.25.45-.36.69a17.48,17.48,0,0,0-1.4,4.28L222,256.05v2.81l.38.21.35.21v.59l-.73.42v1.63l5.32,11.25,5.26,3,1.74-2.12,4.64,2.78,2.66,4.56,2.94,1.69,3.67-3.26,4.51,2.61,1.52,6.25,7.56,4.37a41.81,41.81,0,0,0,1.43,4.7l.17.49c2.52,6.6,6.52,12.26,11,14.87a12.39,12.39,0,0,0,1.7.81,9.65,9.65,0,0,0,.95.32,8.45,8.45,0,0,0,.84.19,7.31,7.31,0,0,0,2.68,0l.37-.09a2.29,2.29,0,0,0,.51-.15l.39-.15a3,3,0,0,0,.41-.19l.37-.19.19-.11.09-.05c3.2-2,5.26-6.85,5.26-13.62A37.23,37.23,0,0,0,287.79,294.57Z" style="fill: #B108CA; transform-origin: 255.09px 285.302px;" id="elqloiqnw1c5e" class="animable"></path><g id="elsjor9tt6t1"><path d="M283.81,297.37c0,2.68-1.41,4-3.14,3s-3.15-4-3.15-6.65,1.41-4,3.15-3A4.56,4.56,0,0,1,282,291.9a9.43,9.43,0,0,0,1.82,4.79A5.27,5.27,0,0,1,283.81,297.37Z" style="opacity: 0.4; transform-origin: 280.673px 295.547px;" class="animable" id="elzf63ki9sp2i"></path></g><g id="elhfud57e5gfm"><path d="M292.59,297.37c0,6.93-2.17,11.83-5.51,13.77l-4.15,2.39c3.2-2,5.26-6.85,5.26-13.62a37.23,37.23,0,0,0-.4-5.34c-1.48-10.08-6.9-20.05-13.36-23.78-3-1.72-5.75-1.85-8-.66l4.14-2.39c2.3-1.34,5.16-1.28,8.26.51C285.29,272,290.7,282,292.18,292A35.77,35.77,0,0,1,292.59,297.37Z" style="fill: rgb(255, 255, 255); opacity: 0.4; transform-origin: 279.51px 290.171px;" class="animable" id="el7aen3xdxtdd"></path></g><path d="M288.19,299.91c0,6.77-2.06,11.6-5.26,13.62l4.15-2.39c3.34-1.94,5.51-6.84,5.51-13.77,0-.26,0-.52,0-.77l-4.39,2.54C288.18,299.39,288.19,299.65,288.19,299.91Z" style="fill: #B108CA; transform-origin: 287.76px 305.065px;" id="elk8m7vutzrlb" class="animable"></path><g id="el3o18zc9hdex"><path d="M288.19,299.91c0,6.77-2.06,11.6-5.26,13.62l4.15-2.39c3.34-1.94,5.51-6.84,5.51-13.77,0-.26,0-.52,0-.77l-4.39,2.54C288.18,299.39,288.19,299.65,288.19,299.91Z" style="opacity: 0.1; transform-origin: 287.76px 305.065px;" class="animable" id="els2chnxxdoj"></path></g><g id="elrqjyofhxxo8"><polygon points="261.34 281.57 261.34 283 221.99 260.29 222.72 259.87 222.72 259.27 261.34 281.57" style="opacity: 0.15; transform-origin: 241.665px 271.135px;" class="animable" id="elru3etuokkri"></polygon></g><g id="elbvnhmcc2bej"><polygon points="261.34 282.17 261.34 283 221.99 260.29 222.72 259.87 222.72 259.86 261.34 282.17" style="opacity: 0.15; transform-origin: 241.665px 271.43px;" class="animable" id="elcpwd6xyitja"></polygon></g><g id="elw7bwbf0ipy"><path d="M278.46,311.18a8.44,8.44,0,0,1-4.21-1.26c-6.42-3.71-11.64-14.73-11.64-24.57,0-5.74,1.74-10,4.77-11.78,2.12-1.22,4.62-1.07,7.24.44,6.41,3.71,11.63,14.73,11.63,24.57,0,5.74-1.74,10-4.77,11.78A5.91,5.91,0,0,1,278.46,311.18Zm-8-37.69a5.3,5.3,0,0,0-2.66.71c-2.76,1.59-4.4,5.76-4.4,11.15,0,9.61,5,20.34,11.27,23.93,2.38,1.38,4.62,1.53,6.5.45,2.76-1.59,4.4-5.76,4.4-11.15,0-9.61-5-20.35-11.27-23.93A7.74,7.74,0,0,0,270.41,273.49Z" style="opacity: 0.15; transform-origin: 274.43px 291.967px;" class="animable" id="el4anzdphw78l"></path></g><g id="elwhrncmfa4q"><path d="M262.58,274.41a17.48,17.48,0,0,0-1.4,4.28L222,256.05l4.4-2.53Z" style="fill: rgb(255, 255, 255); opacity: 0.5; transform-origin: 242.29px 266.105px;" class="animable" id="elch3uhsok8x7"></path></g></g></g><g id="freepik--Character--inject-203" class="animable animator-hidden" style="transform-origin: 404.277px 235.604px;"><g id="freepik--character--inject-203" class="animable" style="transform-origin: 404.277px 235.604px;"><path d="M412,385c.15,1.37.34,5.21,7.3,6.17s11.34-1.35,13.2-4.7,1.43-6.08,1.72-9.18,2.86-4.75,3.6-6.35c1.08-2.35-.5-6-.5-6Z" style="fill: rgb(38, 50, 56); transform-origin: 425.099px 378.165px;" id="elhf6p9rchndp" class="animable"></path><path d="M361.17,374.14a4.19,4.19,0,0,0,.45,3.36,14.61,14.61,0,0,0,11.16,3,26.83,26.83,0,0,0,11.8-4.63,15.59,15.59,0,0,1,9.11-2.63c3.35-.11,5.8-.85,6.06-1.73.44-1.55.44-2.52-.29-2.48Z" style="fill: rgb(38, 50, 56); transform-origin: 380.527px 374.84px;" id="eleeyed8j6ry" class="animable"></path><path d="M435.66,359.58c-.87,6.35-13.18,5.84-12.18.77l-2.19-15.41,13.93.43Z" style="fill: rgb(255, 168, 167); transform-origin: 428.475px 354.594px;" id="elycicf8uhpac" class="animable"></path><path d="M412.46,381.88c.62-1.15,2.41-2.79,3.2-3.82a34.43,34.43,0,0,0,7.24-18.47c0-.37.07-1.09.45-1.32s.75.09,1.15.27l0,0v0a7.61,7.61,0,0,0,2.16.56c2.46.28,5.19-.31,5.8-.23s.63,1.55.59,3.15c.88-.55,1.17-1.65,1.95-2.29.43-.35.62-.36.61-.93,0-.37,0-.71,0-1.08.64-.18,1.17,2.24,1.69,4.09.6,2.15,1.35,4.57.51,6.75a18.35,18.35,0,0,1-2,3.36,13.82,13.82,0,0,0-2.52,6.16c-.1,1,0,2-.16,2.94a8.64,8.64,0,0,1-6.07,7.07c-4.25,1.32-10.62,1.11-14.36-1.85C411.4,385.21,411.84,383,412.46,381.88Z" style="fill: rgb(55, 71, 79); transform-origin: 425.022px 373.288px;" id="ela01kgatqxwo" class="animable"></path><path d="M396.62,358.52c-3.38,2.62-7.44,4.16-11.59,2.27l-1-25.93,14,2.51Z" style="fill: rgb(255, 168, 167); transform-origin: 391.03px 348.244px;" id="elb7f7hot4eht" class="animable"></path><path d="M364,369.66c.93-.3,1.84-.63,2.74-1A50.69,50.69,0,0,0,374,365c1-.62,2-1.27,3-2s2-1.52,3-2.32a10.17,10.17,0,0,0,1.41-1.52,15.53,15.53,0,0,0,2.1-3.38,1.22,1.22,0,0,1,.52-.69,1,1,0,0,1,1,.2,5.19,5.19,0,0,0,.77.52l.82.34a9.56,9.56,0,0,0,2.74.67c3.54.31,3.65-.4,3.8.74a8.09,8.09,0,0,1,0,1.28c1.87-.31,3.34-.91,3.42-1.62l.22-2.26c1.86-.17,2,3.16,2.6,6.9.49,3,1.22,5.21.38,7.44-2.81,2.45-7.77,1.86-10.59,2.32-4,.66-5.87,3.62-11.42,5.54-9,3.1-14.61-.47-16.29-2C360.39,373.23,360.17,370.88,364,369.66Z" style="fill: rgb(55, 71, 79); transform-origin: 380.476px 366.67px;" id="el78oba7770kf" class="animable"></path><path d="M431.73,205.18c.71,11,2,27.11,2.45,39.82.84,23.88.51,51.11.51,51.11a82.42,82.42,0,0,1,2.57,15.3c.57,15.26.47,49.52.47,49.52s-6.33,6.37-15.79,1.37c0,0-8.39-48-10.73-63.08-2.24-14.35-6.61-43-6.61-43l-2,40.72a62.75,62.75,0,0,1,1.49,19.55c-.51,7-4.5,41.51-4.5,41.51-3.64,3.41-14.24,1.55-16.56-1.16,0,0-3.71-51-4.13-58.38-.89-15.93-3.26-75.34-2.07-84.56S431.73,205.18,431.73,205.18Z" style="fill: rgb(38, 50, 56); transform-origin: 407.12px 284.695px;" id="elt1cyrstemr8" class="animable"></path><path d="M404.6,256.18l-2.78-18.38s-7.63-1.44-13.21-5.58c0,0,2.17,4.91,10.61,8.41L402,257.75l.66,39.15Z" id="elr66m33e2v9" class="animable" style="transform-origin: 396.605px 264.56px;"></path><path d="M420.19,131.43c.51,2.07,4,1.75,5.56,1.36a3.87,3.87,0,0,0,3.06-4.12,4.25,4.25,0,0,0,2.05-1.25A3,3,0,0,0,431,124a4.24,4.24,0,0,0,1.74-4.05,4.68,4.68,0,0,0-1.72-2.81,4.89,4.89,0,0,0-3.06-1.09c-.36,0-.72.72-.2.78a5.36,5.36,0,0,1,2.23,1,4.27,4.27,0,0,1,1.52,1.92,3.16,3.16,0,0,1-1.08,3.44,4.56,4.56,0,0,0-.61-.63,3.55,3.55,0,0,0-2.54-.9,1.82,1.82,0,0,0-1.67,1c-.24.78.57,1.44,1.17,1.78a3.52,3.52,0,0,0,2.89.26,2.18,2.18,0,0,0,.23-.09,3.09,3.09,0,0,1,.14.32c.54,1.43-.33,2.32-1.5,2.72-.71-1.47-2.63-2.54-4.17-1.77A1.29,1.29,0,0,0,424,128a3.44,3.44,0,0,0,2.37.94,8.25,8.25,0,0,0,1.21,0,2.64,2.64,0,0,1-.42,1.83,3.68,3.68,0,0,1-2.91,1.24,4.76,4.76,0,0,1-3.43-1.09C420.53,130.67,420.11,131.12,420.19,131.43Zm9.13-7.68a2.29,2.29,0,0,1-1.93-.32c-.42-.28-.89-.69-.14-.74A2.61,2.61,0,0,1,429.32,123.75Zm-2.09,4.15a4.65,4.65,0,0,1-1.26-.12c-.3-.07-1.61-.74-.94-1,.51-.23,1.41.28,1.77.6A2.55,2.55,0,0,1,427.23,127.9Z" style="fill: rgb(38, 50, 56); transform-origin: 426.481px 124.563px;" id="el81zycapdyzf" class="animable"></path><path d="M422.62,92.75a5.85,5.85,0,0,1,.65.13,3,3,0,0,1,1.6-3.37,3.22,3.22,0,0,1,4.15,1.7l-4.53,2.07a6.37,6.37,0,0,1,3.45,2.94c1.24,2.56-.4,8-2.05,14.7a94.35,94.35,0,0,1-3.65,12.44c-.76,2-2.13,2-2.13,2v-6.69l.29-5.55s-3.56-4.87-3.95-8.86c-.51-5.13.57-7.23.57-7.23Z" style="fill: rgb(38, 50, 56); transform-origin: 422.667px 107.319px;" id="el76w4l7os0tv" class="animable"></path><path d="M398,87a11.3,11.3,0,1,1-11.32,11.26A11.29,11.29,0,0,1,398,87Z" style="fill: rgb(38, 50, 56); transform-origin: 397.98px 98.3px;" id="elwld7bungjz" class="animable"></path><path d="M420.19,112.24c1.34,1.16,2.43-1.84,3.56-3s4.79-2.77,6.61,1.09-1.68,9.27-4.43,10.54c-4,1.87-5.82-2.18-5.82-2.18v16.75c-4.23,7.62-13.38,5.84-17.71,6.91a9.53,9.53,0,0,1,0-6l0-5.45a20.22,20.22,0,0,1-5.53.29c-3.66-.58-5.62-3.59-6.71-7.55-1.76-6.36-2.13-17.05.32-29.4C394.58,91.08,408.43,91.6,417,97,416.4,108,418.85,111.08,420.19,112.24Z" style="fill: rgb(255, 168, 167); transform-origin: 409.802px 117.321px;" id="elafx07n2g0al" class="animable"></path><path d="M402.41,130.9s8.16-1.61,11-3.12a9.32,9.32,0,0,0,4-3.89,12.81,12.81,0,0,1-2.26,4.6c-2.09,2.66-12.73,4.59-12.73,4.59Z" style="fill: rgb(242, 143, 143); transform-origin: 409.91px 128.485px;" id="elhxdw56aq35p" class="animable"></path><path d="M384.89,105.63a3.24,3.24,0,0,0,.75,1.75,1.85,1.85,0,0,1,.3.63,31.12,31.12,0,0,0,1,4.72,5.21,5.21,0,0,0,5,3.45,7.69,7.69,0,0,0,1.72-.11.42.42,0,0,0,.13,0,4.87,4.87,0,0,0,1.42-.52l.08,0,.13-.08.14-.11a.45.45,0,0,0,.14-.1.61.61,0,0,0,.16-.12L396,115l.28-.27a6.73,6.73,0,0,0,1.15-1.77c.77-1.63.62-3.94,1.82-4.17a.8.8,0,0,0,.15,0h.16c1.64.06,1.4,2.56,2.28,4.37a6.09,6.09,0,0,0,5.9,3.7h.45l.37,0a6.85,6.85,0,0,0,.85-.1l.27-.06.26-.07.16,0a5.87,5.87,0,0,0,1-.43c.11-.08.22-.14.33-.21a6.44,6.44,0,0,0,.56-.48,5.21,5.21,0,0,0,1.1-1.65,28.13,28.13,0,0,0,1.07-4.64,2,2,0,0,1,.28-.67,3.16,3.16,0,0,0,.83-1.66,1.45,1.45,0,0,0-1-1.5l-.86-.14c-2.79-.39-6.43-.61-8.62-.06-2.76.69-3.73,1.55-5.25,1.5s-2.32-1-4.91-1.89c-2-.72-5.46-.75-8.06-.57-.29,0-.54,0-.81.06C385.33,104.21,384.85,104.88,384.89,105.63Zm17.95,2.06a2.3,2.3,0,0,1,.79-.61,1.09,1.09,0,0,1,.15-.08l.07,0a4.21,4.21,0,0,0,.39-.17c.11,0,.24-.08.36-.13a9.61,9.61,0,0,1,1.18-.35l.47-.1c.39-.07.8-.13,1.2-.17h.29c2.63-.16,4.26.49,4.84,1s.28,3,0,4.22c0,0,0,.07,0,.09a.19.19,0,0,1,0,.1,3.48,3.48,0,0,1-.12.49,1.81,1.81,0,0,1-.09.31h0c-.06.17-.12.34-.19.52a.53.53,0,0,1-.08.17.27.27,0,0,1-.05.11s0,.07,0,.11l-.08.15c0,.06-.06.11-.1.16a.62.62,0,0,1-.11.17,1,1,0,0,1-.11.17,4.12,4.12,0,0,1-3.71,1.67A5.06,5.06,0,0,1,404,114a5.42,5.42,0,0,1-1.23-2.52C402.47,110.05,402.31,108.43,402.84,107.69Zm-15.45-1.58a1.77,1.77,0,0,1,.65-.4.06.06,0,0,1,0,0l.28-.11.17,0,.15,0,.1,0,0,0,.15,0a5.58,5.58,0,0,1,.61-.09l.33,0h.19a.44.44,0,0,0,.16,0,3,3,0,0,1,.42,0h.3a11.12,11.12,0,0,1,1.21.13c1.87.31,3.82,1.22,4.31,2s.35,2.37.08,3.75a7.06,7.06,0,0,1-.25.91.11.11,0,0,0,0,.07.42.42,0,0,1,0,.1s0,0,0,.06a1.17,1.17,0,0,1-.05.11c0,.08-.07.15-.11.22a1.86,1.86,0,0,1-.1.2l0,.06-.08.14-.08.11h0a4.12,4.12,0,0,1-3.94,1.71,4.53,4.53,0,0,1-2-.52c-1.84-1-2.27-3.08-2.48-4C387.13,109.08,386.82,106.62,387.39,106.11Z" style="fill: rgb(38, 50, 56); transform-origin: 400.081px 110.502px;" id="eltqhgql144os" class="animable"></path><path d="M414.1,105.3l12,2.69a5.2,5.2,0,0,0-2.75,1.77L414.09,108Z" style="fill: rgb(38, 50, 56); transform-origin: 420.095px 107.53px;" id="el2r0phmcrc7q" class="animable"></path><path d="M387.39,110.34c.21,1,.64,3.07,2.48,4a4.53,4.53,0,0,0,2,.52,4.12,4.12,0,0,0,3.94-1.71h0l.08-.11.08-.14,0-.06a1.86,1.86,0,0,0,.1-.2c0-.07.07-.14.11-.22a1.17,1.17,0,0,0,.05-.11s0,0,0-.06a.42.42,0,0,0,0-.1.11.11,0,0,1,0-.07,7.06,7.06,0,0,0,.25-.91c.27-1.38.42-3-.08-3.75s-2.44-1.7-4.31-2a11.12,11.12,0,0,0-1.21-.13h-.3a3,3,0,0,0-.42,0,.44.44,0,0,1-.16,0h-.19l-.33,0a5.58,5.58,0,0,0-.61.09l-.15,0,0,0-.1,0-.15,0-.17,0-.28.11a.06.06,0,0,0,0,0,1.77,1.77,0,0,0-.65.4C386.82,106.62,387.13,109.08,387.39,110.34Z" style="fill: rgb(55, 71, 79); transform-origin: 391.897px 110.091px;" id="elyb6p59rb8f" class="animable"></path><path d="M402.77,111.44A5.42,5.42,0,0,0,404,114a5.06,5.06,0,0,0,3.86,1.56,4.12,4.12,0,0,0,3.71-1.67,1,1,0,0,0,.11-.17.62.62,0,0,0,.11-.17c0-.05.06-.1.1-.16l.08-.15s0-.07,0-.11a.27.27,0,0,0,.05-.11.53.53,0,0,0,.08-.17c.07-.18.13-.35.19-.52h0a1.81,1.81,0,0,0,.09-.31,3.48,3.48,0,0,0,.12-.49.19.19,0,0,0,0-.1s0-.06,0-.09c.27-1.22.6-3.66,0-4.22s-2.21-1.21-4.84-1h-.29c-.4,0-.81.1-1.2.17l-.47.1a9.61,9.61,0,0,0-1.18.35c-.12,0-.25.08-.36.13a4.21,4.21,0,0,1-.39.17l-.07,0a1.09,1.09,0,0,0-.15.08,2.3,2.3,0,0,0-.79.61C402.31,108.43,402.47,110.05,402.77,111.44Z" style="fill: rgb(55, 71, 79); transform-origin: 407.659px 110.829px;" id="elf0ihe49sgdh" class="animable"></path><path d="M387.71,85.51c0-.13,0-.27.05-.41a1.29,1.29,0,0,1,.27-.71c.55-.57,1.65.87,2,1.2a14.78,14.78,0,0,0,1.17.92,8.89,8.89,0,0,1,1.1.65,11.58,11.58,0,0,1,0-4.11c.17-.9.42-3,1.54-3.21.66-.14,1.24.42,1.73.88,4.47,4.18,10.31,2.25,15.69,2.42,4.51.14,9.94,2,12,6.36.93,2,1.09,4.11-.75,5.49-1.18.9-2.34.86-3,2.29-.16.35-1.19,4.61-.58,4.57a4.69,4.69,0,0,1-5-3.43c-.11-.47-.36-1.32-.46-1.8a1,1,0,0,0-1.29-.78c-1.37.3-2.26.86-3.55,1.21a25.91,25.91,0,0,1-11.34.67,13.46,13.46,0,0,1-7.12-3.82A10.7,10.7,0,0,1,387.71,85.51Z" style="fill: rgb(38, 50, 56); transform-origin: 405.774px 90.8461px;" id="ellhs197k3fac" class="animable"></path><path d="M405.28,103.09l4,.61a2.09,2.09,0,0,0-1.72-2.33A2,2,0,0,0,405.28,103.09Z" style="fill: rgb(38, 50, 56); transform-origin: 407.289px 102.524px;" id="el5uhuuxyq7r6" class="animable"></path><path d="M404.36,121.47l-3.33.87a1.69,1.69,0,0,0,2.06,1.29A1.81,1.81,0,0,0,404.36,121.47Z" style="fill: rgb(242, 143, 143); transform-origin: 402.719px 122.575px;" id="elewwzlhy2we" class="animable"></path><path d="M390.3,103.32l4-.44a1.94,1.94,0,0,0-2.15-1.81A2.12,2.12,0,0,0,390.3,103.32Z" style="fill: rgb(38, 50, 56); transform-origin: 392.297px 102.189px;" id="elayzndncd4jd" class="animable"></path><path d="M400,108.82l-.54,9.33-5.2-1.36,5.19-8.08A1.23,1.23,0,0,1,400,108.82Z" style="fill: rgb(242, 143, 143); transform-origin: 397.13px 113.43px;" id="elh2b5fd9ny5v" class="animable"></path><path d="M422.34,115.3a2.44,2.44,0,1,0,2.44-2.43A2.43,2.43,0,0,0,422.34,115.3Z" style="fill: rgb(38, 50, 56); transform-origin: 424.78px 115.31px;" id="elbnjjc4gu6vv" class="animable"></path><path d="M422.08,110.85a5.24,5.24,0,0,1,1.08-2,2.43,2.43,0,0,1,1.93-.66s.07.08,0,.1c-.27.16-.46.25-.73.44a4.41,4.41,0,0,0-.74.63,2.84,2.84,0,0,0-.47.76,3.43,3.43,0,0,0-.28,1,3.11,3.11,0,0,0,.23,1.6,2.86,2.86,0,0,0,.46.77,2.75,2.75,0,0,1,.54.59c.15.31-.28.84-.61.66a3.2,3.2,0,0,1-1.33-1.69A3.12,3.12,0,0,1,422.08,110.85Z" style="fill: rgb(38, 50, 56); transform-origin: 423.519px 111.477px;" id="el1dqfxb0qkqi" class="animable"></path><path d="M387.42,144.07c-3.38,2.22-8.05,5.1-9.19,8.23s-4.43,21.28-4.79,27.13a30,30,0,0,0,9.5,2.68Z" style="fill: rgb(69, 90, 100); transform-origin: 380.43px 163.09px;" id="el5fgs0l8x7yy" class="animable"></path><path d="M427.35,135.42c8.56,4.7,17,11.72,18.82,14.42,0,0-5,16.67-9.41,24.58s-6.77,31.3-6.77,31.3-30.16,10-39.61,10.79-10.65-3.23-10.65-3.23-.2-26.15,2-43.6,1.72-22.64,5.72-25.61c2.59-1.91,13.75-6.75,13.75-6.75v5C407.3,142.44,427.35,135.42,427.35,135.42Z" style="fill: rgb(55, 71, 79); transform-origin: 412.948px 176.016px;" id="elfknark0dl9r" class="animable"></path><path d="M398.85,145a6.64,6.64,0,0,1-.64-3.64l2.52-1.83,0,3.17Z" style="fill: #B108CA; transform-origin: 399.451px 142.265px;" id="el260zpl6mhss" class="animable"></path><g id="el1v0tnk0uxur"><path d="M398.85,145a6.64,6.64,0,0,1-.64-3.64l2.52-1.83,0,3.17Z" style="opacity: 0.25; transform-origin: 399.451px 142.265px;" class="animable" id="elrptxnstf91a"></path></g><polygon points="403.75 143.07 410.27 139.35 415.17 143.23 405.27 147.34 403.75 143.07" style="fill: #B108CA; transform-origin: 409.46px 143.345px;" id="elcjinguu9c1n" class="animable"></polygon><g id="el9m05z6vl965"><polygon points="403.75 143.07 410.27 139.35 415.17 143.23 405.27 147.34 403.75 143.07" style="opacity: 0.25; transform-origin: 409.46px 143.345px;" class="animable" id="eltb3qqi3f77b"></polygon></g><path d="M420.11,128.34v1.32c-.25,1.25-2.71,4.15-8.92,6.93s-8.79,5.75-8.79,5.75a16.09,16.09,0,0,1,4.92.91c2.83,1,7.53,4.6,8.87,4.56s3.19-3.74,6.7-7.43c3-3.1,4.46-5,4.46-5S422.53,128.37,420.11,128.34Z" style="fill: rgb(69, 90, 100); transform-origin: 414.875px 138.075px;" id="el1yaectk05he" class="animable"></path><path d="M402.4,142.34c-2.25.25-4.36,1.81-4.91,1s1.36-8.34,4.89-10.63Z" style="fill: rgb(69, 90, 100); transform-origin: 399.898px 138.141px;" id="el7me4l4jq2mk" class="animable"></path><path d="M380.6,181.8s-.27,4.67-.34,6.27,2.6,29,2.6,29l-9.42,4s-1.14-10.56-1.51-16.44a95.68,95.68,0,0,1,.81-18.13c.74-5,1-6.92,1-6.92A35.1,35.1,0,0,0,380.6,181.8Z" style="fill: rgb(242, 143, 143); transform-origin: 377.334px 200.325px;" id="ely3z34ewuim" class="animable"></path><path d="M374.2,234.46s0,.42,0,2a35.7,35.7,0,0,0,1.58,7.78c.59,1.48,2,4.73,2.74,5.11a3.58,3.58,0,0,0,2.3.41c1.49-.14,3.05.63,4.46-.05A8.66,8.66,0,0,1,387,249c.87-.21,1.87.05,2.65-.41.5-.29.81-.83,1.3-1.13.72-.44,1.67-.28,2.44-.63a2.53,2.53,0,0,0,1.27-1.52c.44-1.32,0-2.81-.26-4.13a3.63,3.63,0,0,0,.67-2.23,19.24,19.24,0,0,0-.59-5.07c-.33-1-7.17-4.89-7.17-4.89l-1.35-.89a11.51,11.51,0,0,0-8.4,1.35C373.55,232,374.2,234.46,374.2,234.46Z" style="fill: rgb(255, 168, 167); transform-origin: 384.617px 238.91px;" id="elk6aii18plc" class="animable"></path><path d="M376.05,234.27c-1.81,3-.75,8.41-.74,8.47a33.65,33.65,0,0,1-1.11-6.26c0-1.6,0-2,0-2s-.65-2.5,3.31-5a11.51,11.51,0,0,1,8.4-1.35S377.86,231.24,376.05,234.27Z" style="fill: rgb(242, 143, 143); transform-origin: 380.035px 235.297px;" id="elobbbu2yqi0h" class="animable"></path><path d="M394.35,241.15a17,17,0,0,0-2.91-5.37c-.76-.7-1.4-1.59-.64-1.29s1.82.47,2.24-.06.51.39,0,1.11-.08,1.27.47,2.45A12.06,12.06,0,0,1,394.35,241.15Z" style="fill: rgb(242, 143, 143); transform-origin: 392.404px 237.711px;" id="elay00098vs19" class="animable"></path><path d="M443.56,150.17c2.85,1,3.23,8.8,2.61,15.8s-6.08,23.55-8.57,29.31c-2.79,6.47-4.48,10.2-6.34,12.23s-5.75,3.7-10.73,6.28c-4.5,2.33-7.58,3.51-15.26,5.89-8.66,2.69-12,2.85-13.84,4.14s-2.36,4.09-4.17,5.14l-1.35-.89a29.23,29.23,0,0,0-8.61,3.6,11.79,11.79,0,0,0-3.1,2.79v2s-2.19.92-4.05-3-2.71-9.8-.57-12.37S378.5,215,384,213.28s8.23-3.52,14.65-7.4c6.84-4.13,11.59-6.88,15-8.74,1.29-.75,2.16-1.66,2.74-4,.46-1.88,1.83-7.44,2.67-11.62C420.4,174.53,423.41,153.39,443.56,150.17Z" style="fill: rgb(255, 168, 167); transform-origin: 407.372px 193.362px;" id="elr917mp6gije" class="animable"></path><path d="M446.17,149.84s1.33.23,1.51,5.77a84.67,84.67,0,0,1-.75,15.69c-.73,4.25-5,16.8-5,16.8s-12.27,4-24.83-.77c0,0,2.95-18.1,4.06-22.9S437.82,144.82,446.17,149.84Z" style="fill: rgb(69, 90, 100); transform-origin: 432.433px 169.243px;" id="el2mlzmal0uzi" class="animable"></path><path d="M402.75,150.2c-.7,4.5-1.66,15.19-1.66,30.28,0,3.7-5.4,11.21-6.67,11.05s-3.6-7.22-3.93-11.32c.51-9.92,6.51-25.31,9.13-30.57Z" style="fill: #B108CA; transform-origin: 396.62px 170.586px;" id="elgzmjd5ed3sa" class="animable"></path><g id="el2frddlwhhg8"><path d="M399.42,150.07a4.28,4.28,0,0,1,.2-.43l3.13.56-.19,1.32A5.39,5.39,0,0,1,399.42,150.07Z" style="opacity: 0.15; transform-origin: 401.085px 150.58px;" class="animable" id="eltep02s5rgpm"></path></g><path d="M403.75,143.07a13.57,13.57,0,0,0-3-.36,7.07,7.07,0,0,0-1.92,2.3,10.72,10.72,0,0,0,.77,4.63,3.77,3.77,0,0,0,3.13.56,6.62,6.62,0,0,0,2.52-2.86A6,6,0,0,0,403.75,143.07Z" style="fill: #B108CA; transform-origin: 402.035px 146.518px;" id="elm1nfak6lia" class="animable"></path></g></g><defs>     <filter id="active" height="200%">         <feMorphology in="SourceAlpha" result="DILATED" operator="dilate" radius="2"></feMorphology>                <feFlood flood-color="#32DFEC" flood-opacity="1" result="PINK"></feFlood>        <feComposite in="PINK" in2="DILATED" operator="in" result="OUTLINE"></feComposite>        <feMerge>            <feMergeNode in="OUTLINE"></feMergeNode>            <feMergeNode in="SourceGraphic"></feMergeNode>        </feMerge>    </filter>    <filter id="hover" height="200%">        <feMorphology in="SourceAlpha" result="DILATED" operator="dilate" radius="2"></feMorphology>                <feFlood flood-color="#ff0000" flood-opacity="0.5" result="PINK"></feFlood>        <feComposite in="PINK" in2="DILATED" operator="in" result="OUTLINE"></feComposite>        <feMerge>            <feMergeNode in="OUTLINE"></feMergeNode>            <feMergeNode in="SourceGraphic"></feMergeNode>        </feMerge>            <feColorMatrix type="matrix" values="0   0   0   0   0                0   1   0   0   0                0   0   0   0   0                0   0   0   1   0 "></feColorMatrix>    </filter></defs></svg>